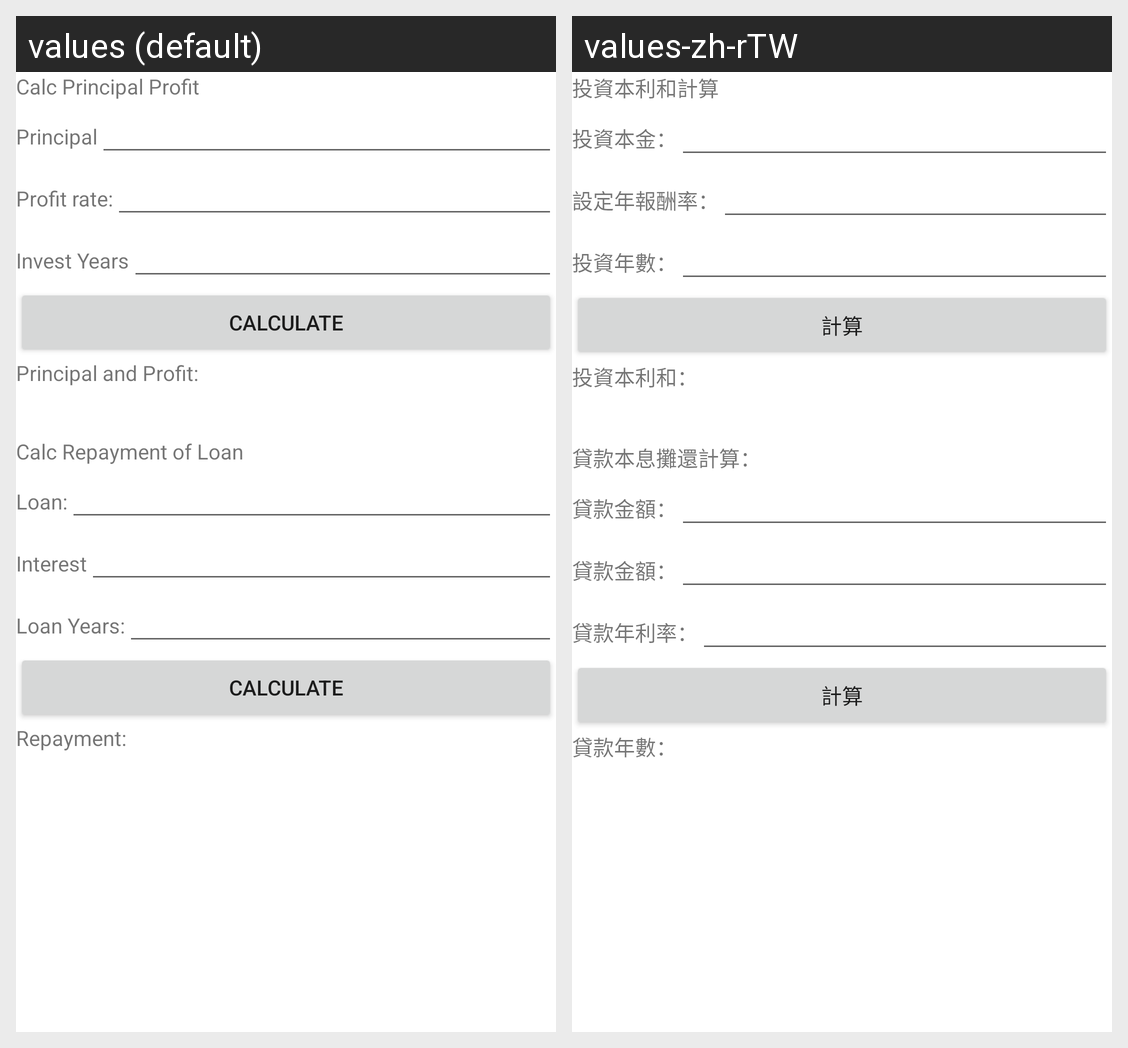

This grid shows one Android layout under two languages. Give, for every string resource on the screen, its name, the default text and each shown locale's text.
Android screen res/layout/activity_main.xml rendered under 2 locales, left to right: values (default), values-zh-rTW. Device: Nexus 5 (rendered at 1080×1920; each locale shown at half size, 540×960, under a caption strip naming it); theme Theme.FinCal.
Strings drawn on this screen, with the default value and each locale's value (text and hints the layout hard-codes, and strings that could not be matched under every locale, appear in the picture but are not listed):

calc_invest
  values: Calc Principal Profit
  values-zh-rTW: 投資本利和計算

principal
  values: Principal
  values-zh-rTW: 投資本金：

profit_rate
  values: Profit rate:
  values-zh-rTW: 設定年報酬率：

invest_years
  values: Invest Years
  values-zh-rTW: 投資年數：

calc
  values: Calculate
  values-zh-rTW: 計算

invest_total
  values: Principal and Profit:
  values-zh-rTW: 投資本利和：

calc_loan
  values: Calc Repayment of Loan
  values-zh-rTW: 貸款本息攤還計算：

loan
  values: Loan:
  values-zh-rTW: 貸款金額：

interest
  values: Interest
  values-zh-rTW: 貸款金額：

loan_years
  values: Loan Years:
  values-zh-rTW: 貸款年利率：

repayment
  values: Repayment:
  values-zh-rTW: 貸款年數：
